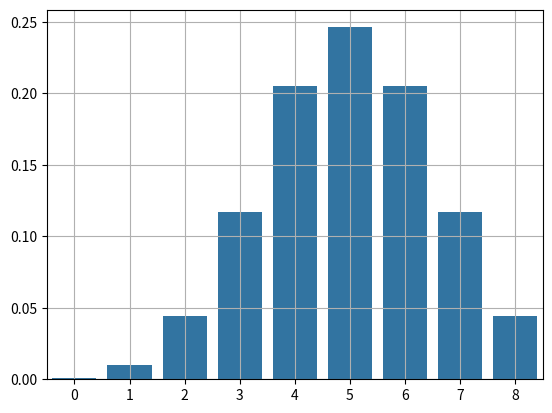

Reproduce this figure in Python.
#!/usr/bin/env python3
# -*- coding: utf-8 -*-
"""
Created on Sat Jun 20 12:58:25 2020

[redacted]
"""


import math
from scipy.stats import binom
from scipy.stats import norm
import seaborn as sns
import matplotlib.pyplot as plt
import numpy as np

p = 0.5
n = 10
h = 8
mu = n*p
sigma = (n*p*(1-p))**0.5
calc_list = []
x_vals = list(range(h+1))
x1_vals = list(range(0,h+1,10))
r_val = 5

def combination(x,y):
    z = x - y
    return math.factorial(x)/(math.factorial(y)*math.factorial(z))

def prob(x,y,z):
    return combination(y,z)*x**(z)*(1-x)**(y-z)

for i in range(round(h)+1):
    calc_list.append(prob(p,n,i))

#print(calc_list)
print(f"Calculated Value:    {round(1-sum(calc_list),r_val)}")
print(f"Python Function:     {round(1-binom.cdf(h,n,p),r_val)}")
print(f"Normal Distribution: {round(1-norm.cdf(h,mu,sigma),r_val)}")
print(calc_list)

fig, ax = plt.subplots()
sns.barplot(x = x_vals, y = calc_list)
#ax.set_xticks(x1_vals)
#ax.xaxis.set_major_locator(plt.MaxNLocator(10))
ax.grid()